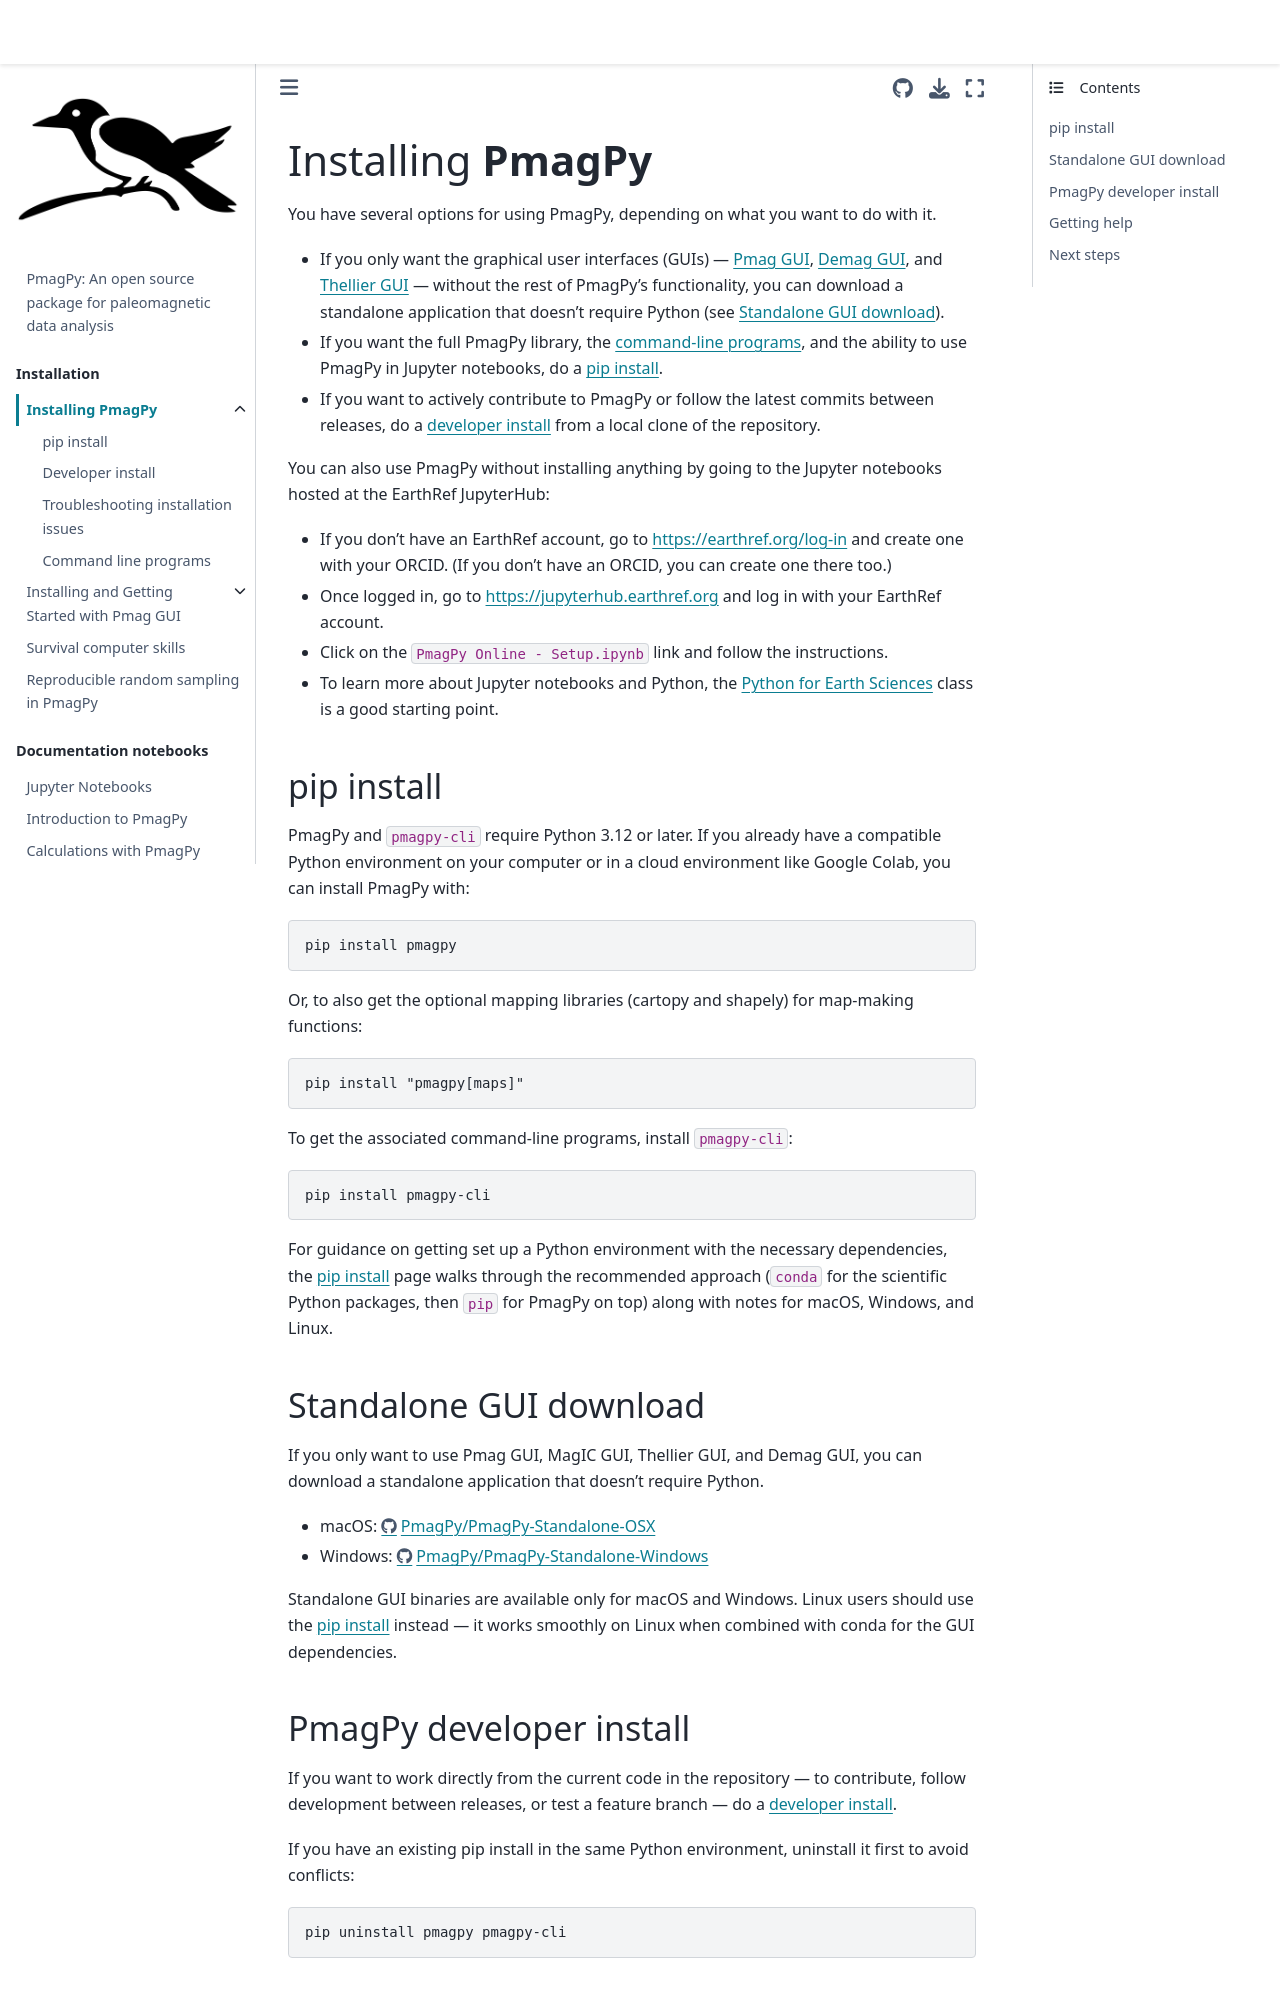

repository: PmagPy/PmagPy-docs · page: installation/PmagPy_install.html · generator: jekyll

# Installing **PmagPy**

You have several options for using PmagPy, depending on what you want to do with it.

- If you only want the graphical user interfaces (GUIs) — [Pmag GUI](../programs/pmag_gui.md), [Demag GUI](../programs/demag_gui.md), and [Thellier GUI](../programs/thellier_gui.md) — without the rest of PmagPy's functionality, you can download a standalone application that doesn't require Python (see [](section_Standalone_GUI)).

- If you want the full PmagPy library, the [command-line programs](../programs/command_line_programs.md), and the ability to use PmagPy in Jupyter notebooks, do a [pip install](pip_install.md).

- If you want to actively contribute to PmagPy or follow the latest commits between releases, do a [developer install](developer_install.md) from a local clone of the repository.

You can also use PmagPy without installing anything by going to the Jupyter notebooks hosted at the EarthRef JupyterHub:

- If you don't have an EarthRef account, go to <https://earthref.org/log-in> and create one with your ORCID. (If you don't have an ORCID, you can create one there too.)
- Once logged in, go to <https://jupyterhub.earthref.org> and log in with your EarthRef account.
- Click on the `PmagPy Online - Setup.ipynb` link and follow the instructions.
- To learn more about Jupyter notebooks and Python, the [Python for Earth Sciences](https://github.com/ltauxe/Python-for-Earth-Science-Students) class is a good starting point.

(section_pip_install)=
## pip install

PmagPy and `pmagpy-cli` require Python 3.12 or later. If you already have a compatible Python environment on your computer or in a cloud environment like Google Colab, you can install PmagPy with:

```bash
pip install pmagpy
```

Or, to also get the optional mapping libraries (cartopy and shapely) for map-making functions:

```bash
pip install "pmagpy[maps]"
```

To get the associated command-line programs, install `pmagpy-cli`:

```bash
pip install pmagpy-cli
```

For guidance on getting set up a Python environment with the necessary dependencies, the [pip install](pip_install.md) page walks through the recommended approach (`conda` for the scientific Python packages, then `pip` for PmagPy on top) along with notes for macOS, Windows, and Linux.

(section_Standalone_GUI)=
## Standalone GUI download

If you only want to use Pmag GUI, MagIC GUI, Thellier GUI, and Demag GUI, you can download a standalone application that doesn't require Python.

- macOS: <https://github.com/PmagPy/PmagPy-Standalone-OSX/releases/latest>
- Windows: <https://github.com/PmagPy/PmagPy-Standalone-Windows/releases/latest>

Standalone GUI binaries are available only for macOS and Windows. Linux users should use the [pip install](pip_install.md) instead — it works smoothly on Linux when combined with conda for the GUI dependencies.

(section_developer_install)=
